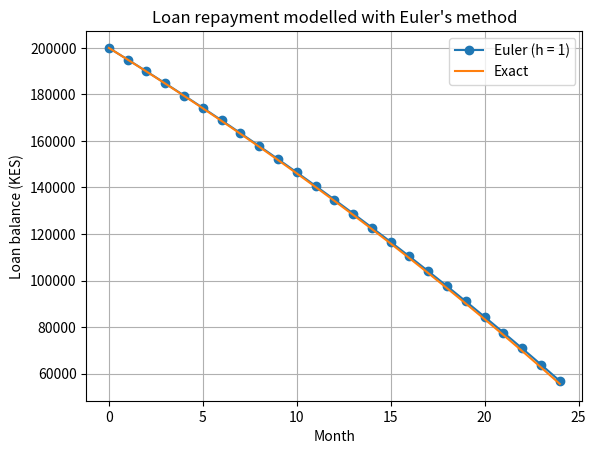

Write Python code to recreate this figure.
import numpy as np
import matplotlib.pyplot as plt

# Loan balance B (KES) with interest compounding continuously and a repayment stream:
# dB/dt = r*B - p
r = 0.015            # assumed 1.5% per month
p = 8000.0           # repayment per month
B0 = 200000.0
T = 24               # months

def exact(t):
    return (B0 - p/r) * np.exp(r*t) + p/r

def euler(h):
    t = np.arange(0, T + h, h)
    B = np.zeros_like(t)
    B[0] = B0
    for i in range(len(t) - 1):
        B[i+1] = B[i] + h * (r*B[i] - p)
    return t, B

for h in (4.0, 1.0, 0.25):
    t, B = euler(h)
    print(f"h = {h:<5} Euler balance after {T} months: {B[-1]:,.2f}  "
          f"error = {abs(B[-1] - exact(T)):,.2f}")
print(f"Exact balance: {exact(T):,.2f}")

t1, B1 = euler(1.0)
plt.plot(t1, B1, marker="o", label="Euler (h = 1)")
plt.plot(t1, exact(t1), label="Exact")
plt.xlabel("Month")
plt.ylabel("Loan balance (KES)")
plt.title("Loan repayment modelled with Euler's method")
plt.legend()
plt.grid(True)
plt.show()
